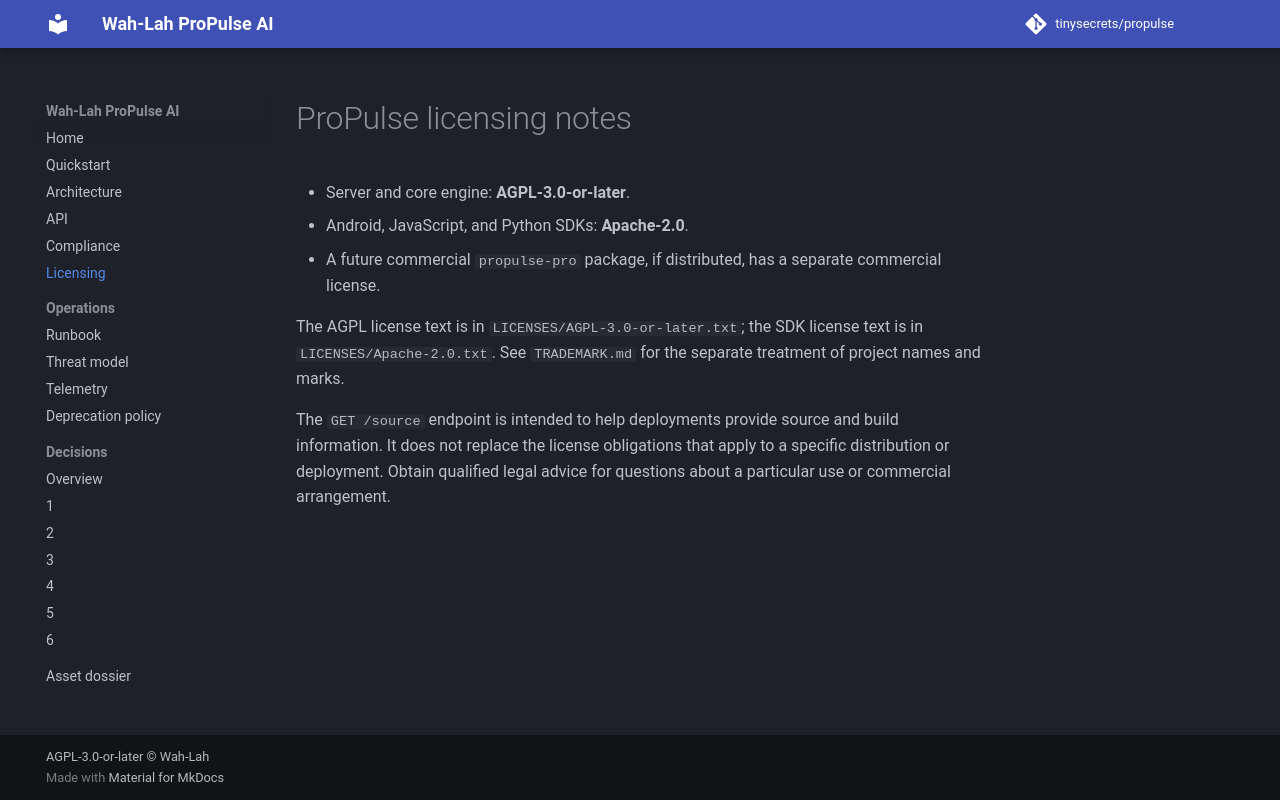

repository: tinysecrets/propulse · page: 1.0/licensing/index.html · generator: mkdocs

# ProPulse licensing notes

- Server and core engine: **AGPL-3.0-or-later**.
- Android, JavaScript, and Python SDKs: **Apache-2.0**.
- A future commercial `propulse-pro` package, if distributed, has a separate commercial license.

The AGPL license text is in `LICENSES/AGPL-3.0-or-later.txt`; the SDK license text is in `LICENSES/Apache-2.0.txt`. See `TRADEMARK.md` for the separate treatment of project names and marks.

The `GET /source` endpoint is intended to help deployments provide source and build information. It does not replace the license obligations that apply to a specific distribution or deployment. Obtain qualified legal advice for questions about a particular use or commercial arrangement.
